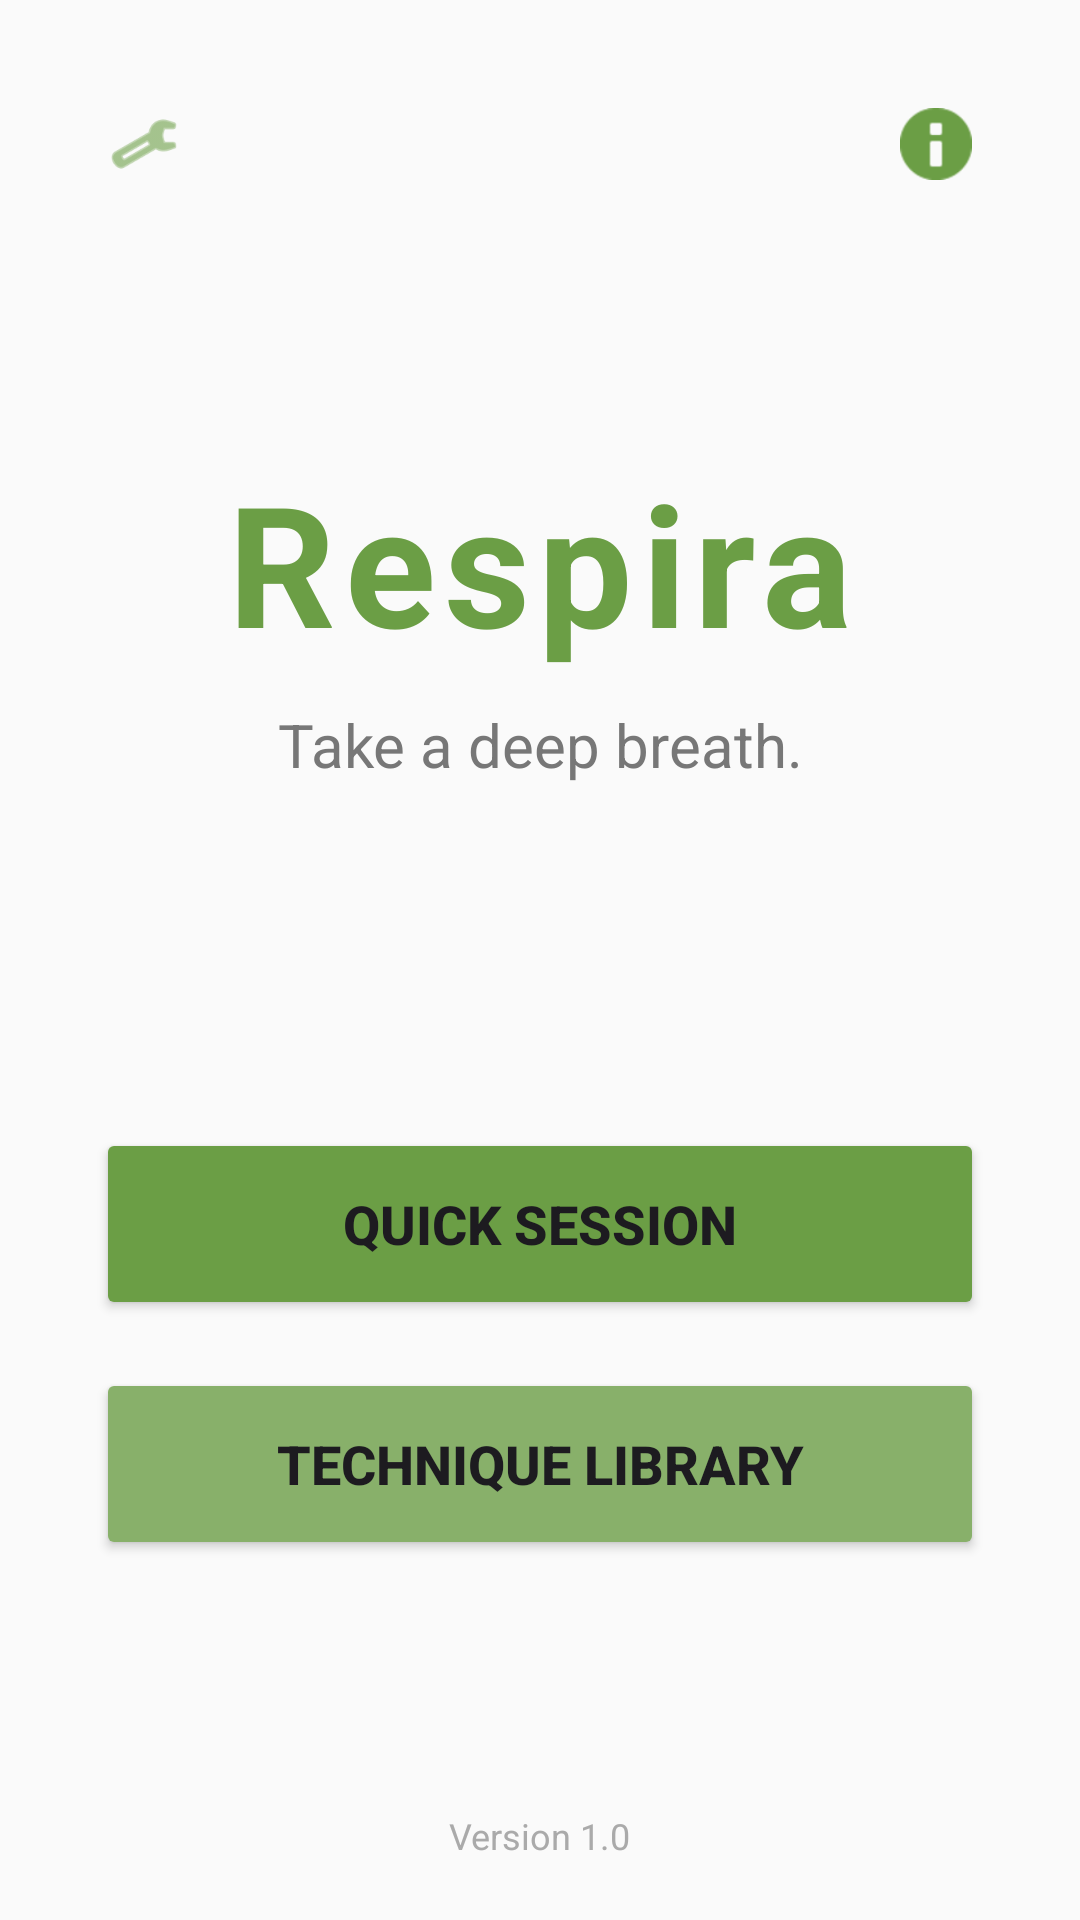

The Android layout XML behind this screen, and the referenced resources:
<!-- AndroidManifest.xml: application theme Theme.Respira -->
<!-- res/layout/activity_dashboard.xml -->
<?xml version="1.0" encoding="utf-8"?>
<androidx.constraintlayout.widget.ConstraintLayout xmlns:android="http://schemas.android.com/apk/res/android"
    xmlns:app="http://schemas.android.com/apk/res-auto"
    xmlns:tools="http://schemas.android.com/tools"
    android:layout_width="match_parent"
    android:layout_height="match_parent"
    android:background="#FAFAFA"
    tools:context=".MainActivity"
    tools:ignore="TextContrastCheck,ImageContrastCheck,VisualLintButtonSize">

    <TextView
        android:id="@+id/tvWelcomeTitle"
        android:layout_width="wrap_content"
        android:layout_height="wrap_content"
        android:layout_marginTop="150dp"
        android:text="@string/app_name"
        android:textColor="#6B9E45"
        android:textSize="56sp"
        android:textStyle="bold"
        android:letterSpacing="0.05"
        app:layout_constraintEnd_toEndOf="parent"
        app:layout_constraintStart_toStartOf="parent"
        app:layout_constraintTop_toTopOf="parent" />

    <TextView
        android:id="@+id/tvSubtitle"
        android:layout_width="wrap_content"
        android:layout_height="wrap_content"
        android:layout_marginTop="10dp"
        android:text="@string/dashboard_subtitle"
        android:textColor="#777777"
        android:textSize="20sp"
        android:paddingHorizontal="48dp"
        android:gravity="center"
        app:layout_constraintEnd_toEndOf="parent"
        app:layout_constraintStart_toStartOf="parent"
        app:layout_constraintTop_toBottomOf="@+id/tvWelcomeTitle" />

    <Button
        android:id="@+id/btnQuickStart"
        android:layout_width="0dp"
        android:layout_height="64dp"
        android:layout_marginHorizontal="32dp"
        android:layout_marginBottom="16dp"
        android:backgroundTint="#6B9E45"
        android:text="@string/btn_quick_session"
        android:textSize="18sp"
        android:textStyle="bold"
        app:layout_constraintBottom_toTopOf="@+id/btnLibrary"
        app:layout_constraintEnd_toEndOf="parent"
        app:layout_constraintStart_toStartOf="parent" />

    <Button
        android:id="@+id/btnLibrary"
        android:layout_width="0dp"
        android:layout_height="64dp"
        android:layout_marginHorizontal="32dp"
        android:layout_marginBottom="120dp"
        android:backgroundTint="#88B06A"
        android:text="@string/btn_library"
        android:textSize="18sp"
        android:textStyle="bold"
        app:layout_constraintBottom_toBottomOf="parent"
        app:layout_constraintEnd_toEndOf="parent"
        app:layout_constraintStart_toStartOf="parent" />

    <ImageView
        android:id="@+id/btnInfo"
        android:layout_width="48dp"
        android:layout_height="48dp"
        android:layout_marginTop="24dp"
        android:layout_marginEnd="24dp"
        android:background="?attr/selectableItemBackgroundBorderless"
        android:contentDescription="@string/desc_info"
        android:padding="12dp"
        android:src="@android:drawable/ic_dialog_info"
        app:layout_constraintEnd_toEndOf="parent"
        app:layout_constraintTop_toTopOf="parent"
        app:tint="#6B9E45" />

    <ImageView
        android:id="@+id/btnSettings"
        android:layout_width="48dp"
        android:layout_height="48dp"
        android:layout_marginTop="24dp"
        android:layout_marginStart="24dp"
        android:background="?attr/selectableItemBackgroundBorderless"
        android:contentDescription="@string/desc_settings"
        android:padding="12dp"
        android:src="@android:drawable/ic_menu_manage"
        app:layout_constraintStart_toStartOf="parent"
        app:layout_constraintTop_toTopOf="parent"
        app:tint="#6B9E45" />

    <TextView
        android:id="@+id/tvVersion"
        android:layout_width="wrap_content"
        android:layout_height="wrap_content"
        android:layout_marginBottom="20dp"
        android:text="@string/app_version"
        android:textColor="#AAAAAA"
        android:textSize="12sp"
        app:layout_constraintBottom_toBottomOf="parent"
        app:layout_constraintEnd_toEndOf="parent"
        app:layout_constraintStart_toStartOf="parent" />

</androidx.constraintlayout.widget.ConstraintLayout>
<!-- resources referenced by this layout -->
<resources>
  <string name="app_name">Respira</string>
  <string name="app_version">Version 1.0</string>
  <string name="btn_library">Technique Library</string>
  <string name="btn_quick_session">Quick Session</string>
  <string name="dashboard_subtitle">Take a deep breath.</string>
  <string name="desc_info">Information</string>
  <string name="desc_settings">Settings</string>
  <style name="Theme.Respira" parent="Base.Theme.Respira" />
  <style name="Base.Theme.Respira" parent="Theme.Material3.DayNight.NoActionBar">
          <item name="colorPrimary">#6B9E45</item>
          <item name="colorPrimaryVariant">#88B06A</item>
      </style>
</resources>
